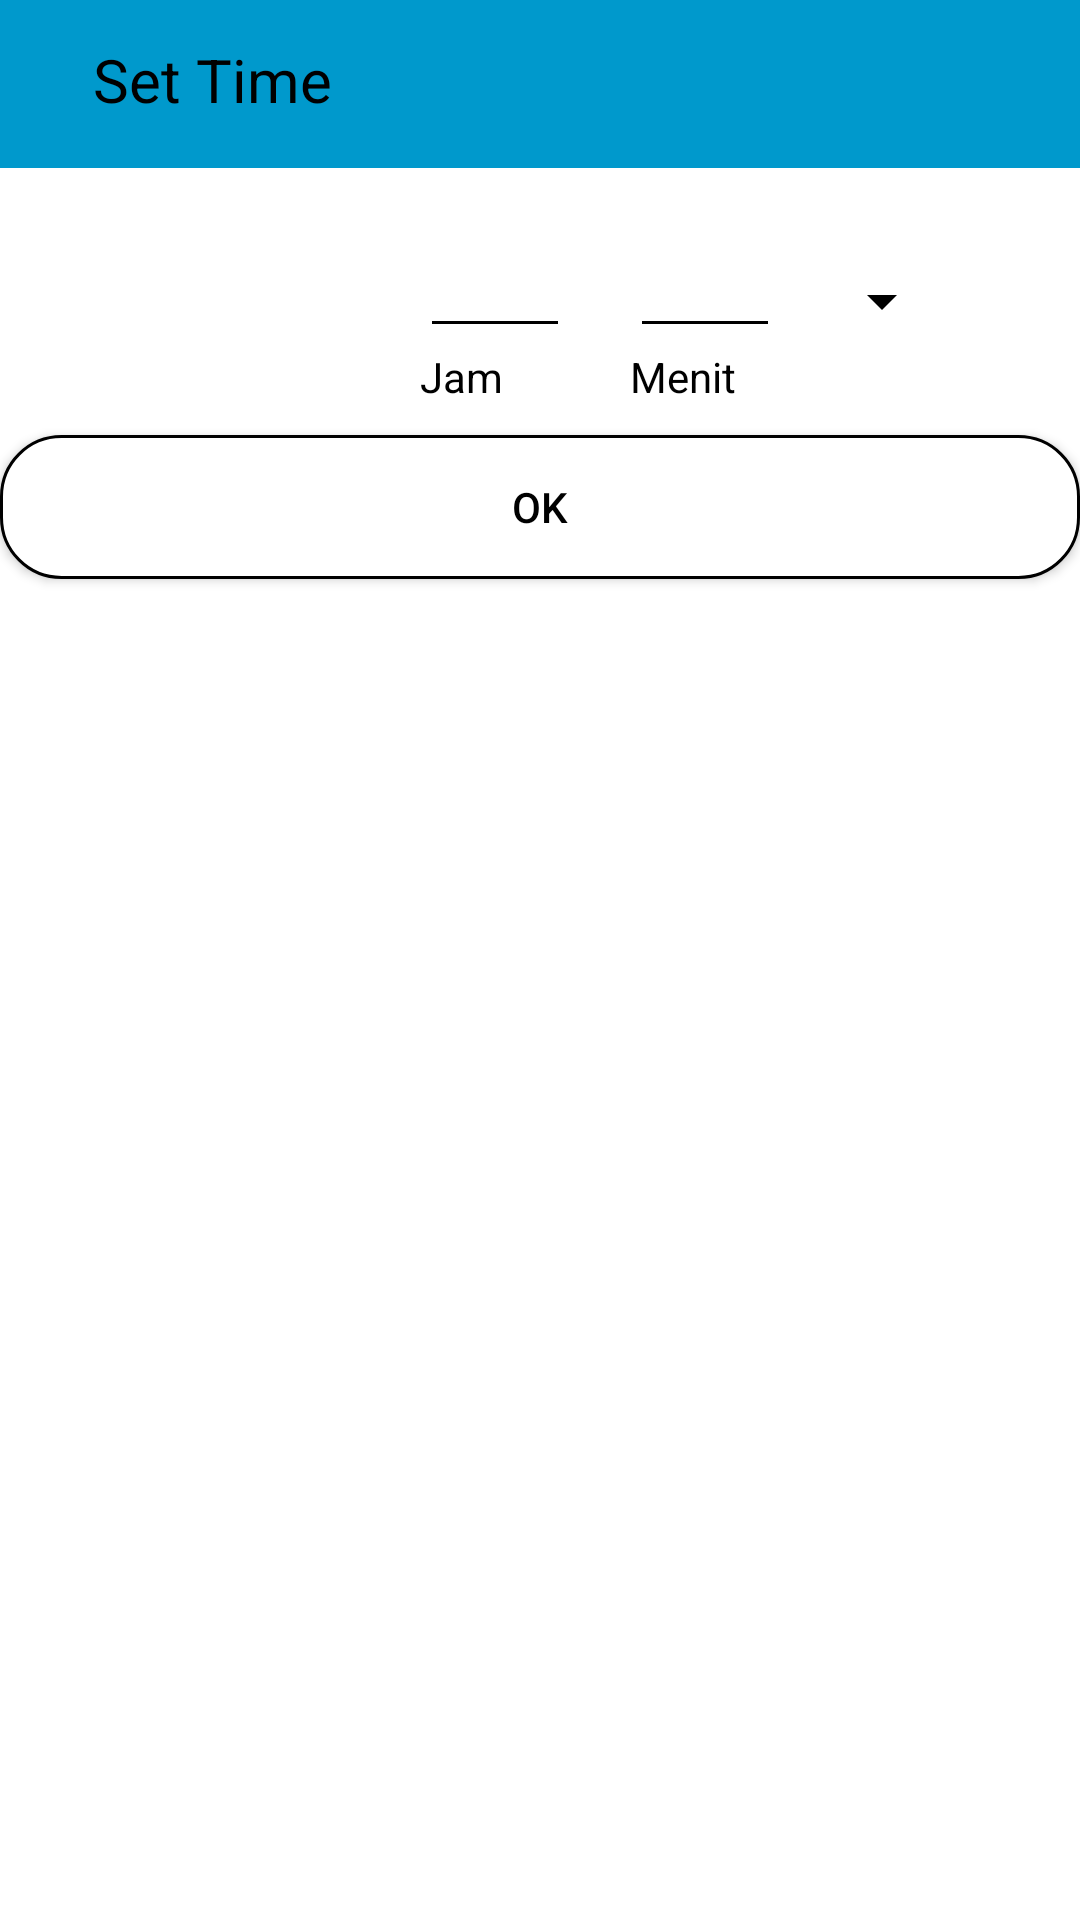

Layout XML and referenced resources for this Android screen:
<!-- AndroidManifest.xml: application theme Theme.AppCompat.NoActionBar -->
<!-- res/layout/activity_set_time.xml -->
<?xml version="1.0" encoding="utf-8"?>
<android.support.constraint.ConstraintLayout xmlns:android="http://schemas.android.com/apk/res/android"
    xmlns:app="http://schemas.android.com/apk/res-auto"
    xmlns:tools="http://schemas.android.com/tools"
    android:layout_width="match_parent"
    android:layout_height="match_parent"
    android:background="@android:color/white"
    tools:context=".set_time">

    
    <android.support.v7.widget.Toolbar
        android:id="@+id/toolbar"
        android:layout_width="match_parent"
        android:layout_height="wrap_content"
        android:background="@color/coloractionbar"
        android:minHeight="?attr/actionBarSize"
        android:theme="?attr/actionBarTheme" />
    <LinearLayout
        android:layout_width="wrap_content"
        android:layout_height="wrap_content"
        android:orientation="horizontal">
        <ImageButton
            android:id="@+id/img_back"
            android:layout_width="wrap_content"
            android:layout_height="wrap_content"
            android:layout_margin="13dp"
            android:src="@drawable/back"
            android:background="@android:color/transparent"
            app:layout_constraintStart_toStartOf="parent"
            app:layout_constraintTop_toTopOf="parent"/>
        <TextView
            android:id="@+id/title_ljr"
            android:layout_width="wrap_content"
            android:layout_height="wrap_content"
            android:layout_marginTop="13dp"
            android:layout_marginStart="5dp"
            android:text="Set Time"
            android:textSize="20dp"
            android:textColor="@android:color/black"/>
    </LinearLayout>

    
    <LinearLayout
        android:id="@+id/st"
        android:layout_width="match_parent"
        android:layout_height="wrap_content"
        android:orientation="horizontal"
        android:layout_marginStart="130dp"
        app:layout_constraintTop_toBottomOf="@id/toolbar">

        <LinearLayout
            android:layout_margin="10dp"
            android:layout_width="wrap_content"
            android:layout_height="match_parent"
            android:orientation="vertical">
            <EditText
                android:id="@+id/hour"
                android:layout_width="50dp"
                android:layout_height="50dp"
                android:maxLength="2"
                android:inputType="number"
                android:textColor="@android:color/black"
                android:backgroundTint="@android:color/black"/>
            <TextView
                android:layout_width="wrap_content"
                android:layout_height="wrap_content"
                android:text="Jam"
                android:textColor="@android:color/black"/>
        </LinearLayout>


        <LinearLayout
            android:layout_margin="10dp"
            android:layout_width="wrap_content"
            android:layout_height="match_parent"
            android:orientation="vertical">
            <EditText
                android:id="@+id/min"
                android:layout_width="50dp"
                android:layout_height="50dp"
                android:maxLength="2"
                android:inputType="number"
                android:textColor="@android:color/black"
                android:backgroundTint="@android:color/black"/>
            <TextView
                android:layout_width="wrap_content"
                android:layout_height="wrap_content"
                android:text="Menit"
                android:textColor="@android:color/black"/>
        </LinearLayout>
        <Spinner
            android:layout_width="wrap_content"
            android:layout_height="match_parent"
            android:backgroundTint="@android:color/black"/>

    </LinearLayout>

    <Button
        android:id="@+id/ok"
        android:layout_width="match_parent"
        android:layout_height="wrap_content"
        android:text="OK"
        android:textColor="@android:color/black"
        android:background="@drawable/button_custom"
        app:layout_constraintTop_toBottomOf="@+id/st"/>

</android.support.constraint.ConstraintLayout>
<!-- resources referenced by this layout -->
<resources>
  <color name="coloractionbar">@android:color/holo_blue_dark</color>
  <!-- drawable button_custom (drawable) -->
  <?xml version="1.0" encoding="utf-8"?>
  <shape xmlns:android="http://schemas.android.com/apk/res/android" android:shape="rectangle">
  
      <corners
          android:radius="20dp" />
      <stroke
          android:width="1dp" />
      <solid
          android:color="@android:color/white" />
  
  
  </shape>
</resources>
